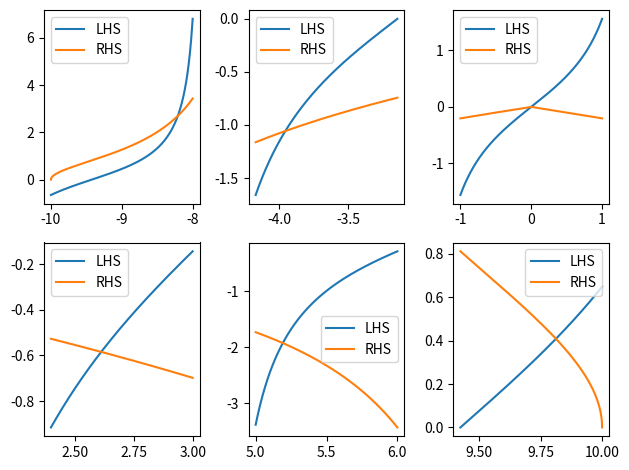

Here is the Python script that generated this plot:
import numpy as np
import matplotlib.pyplot as plt

a = 1.0
z_0 = 10.0

def LHS(z) :
    return np.tan(a*z)

def RHS(z) :
    return 2*abs(z)*(np.sqrt(z_0**2 - z**2))/(2*z**2 - z_0**2)

def func(x):
    return LHS(x) - RHS(x)

def bisection(l,u):
    if abs(func(l)) <= 1e-8:
        return l
    elif func(l)*func(u) < 0:
        if func((l+u)/2)*func(u) < 0:
            return bisection((l+u)/2, u)
        else :
            return bisection(l, (l+u)/2)
    elif func(l)*func(u) == 0:
        if func(l) == 0:
            return l
        return u


domain1 = np.linspace(-10,-8,1000)
domain2 = np.linspace(-4.17,-np.pi,1000)
domain3 = np.linspace(-1,1,1000)
domain4 = np.linspace(2.4,3,1000)
domain5 = np.linspace(5,6,1000)
domain6 = np.linspace(3*np.pi,10,1000)

LHS1 = LHS(domain1)
RHS1 = RHS(domain1)
LHS2 = LHS(domain2)
RHS2 = RHS(domain2)
LHS3 = LHS(domain3)
RHS3 = RHS(domain3)
LHS4 = LHS(domain4)
RHS4 = RHS(domain4)
LHS5 = LHS(domain5)
RHS5 = RHS(domain5)
LHS6 = LHS(domain6)
RHS6 = RHS(domain6)

fig, P = plt.subplots(2,3)

P[0][0].plot(domain1,LHS1, label = 'LHS')
P[0][1].plot(domain2,LHS2, label = 'LHS')
P[0][2].plot(domain3,LHS3, label = 'LHS')
P[1][0].plot(domain4,LHS4, label = 'LHS')
P[1][1].plot(domain5,LHS5, label = 'LHS')
P[1][2].plot(domain6,LHS6, label = 'LHS')

P[0][0].plot(domain1,RHS1, label = 'RHS')
P[0][1].plot(domain2,RHS2, label = 'RHS')
P[0][2].plot(domain3,RHS3, label = 'RHS')
P[1][0].plot(domain4,RHS4, label = 'RHS')
P[1][1].plot(domain5,RHS5, label = 'RHS')
P[1][2].plot(domain6,RHS6, label = 'RHS')

fig.tight_layout()

P[0][0].legend()
P[0][1].legend()
P[0][2].legend()
P[1][0].legend()
P[1][1].legend()
P[1][2].legend()

plt.show()

"""
The initial brackets for the first three bound states:

(-1,1)
(2.4,2.8)
(-4,-3.5)
"""

z = np.array([bisection(-1,1),bisection(2.4,2.8),bisection(-4,-3.5)])

E = z**2 - 100

print("The three roots are: ",z[0],z[1],z[2])
print("The three bound state energies in units of h_cross^2/2*m: ",E[0],E[1],E[2])
